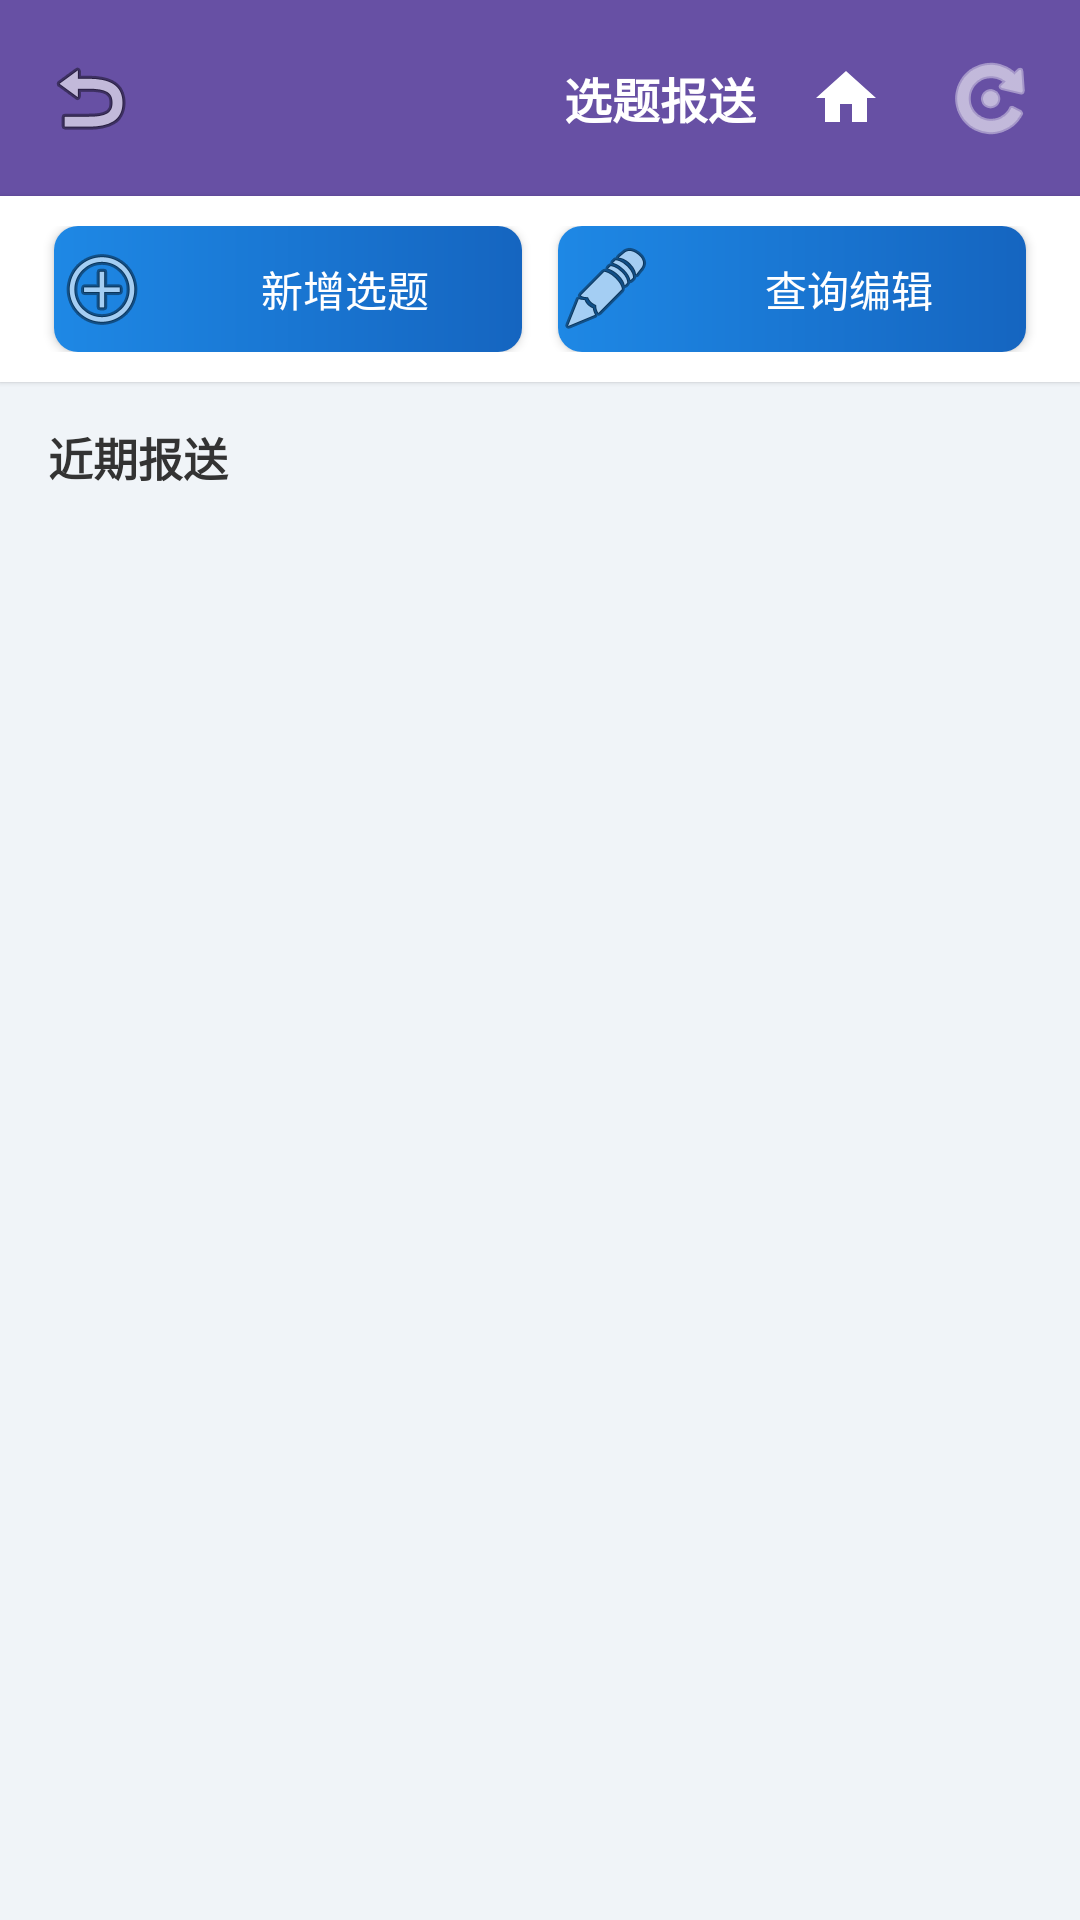

Layout XML and referenced resources for this Android screen:
<!-- AndroidManifest.xml: application theme Theme.TaxGroup -->
<!-- res/layout/activity_topic_submission.xml -->
<?xml version="1.0" encoding="utf-8"?>
<LinearLayout xmlns:android="http://schemas.android.com/apk/res/android"
    android:id="@+id/topic_root"
    android:layout_width="match_parent"
    android:layout_height="match_parent"
    android:orientation="vertical"
    android:background="#F0F4F8">

    
    <LinearLayout
        android:layout_width="match_parent"
        android:layout_height="wrap_content"
        android:orientation="horizontal"
        android:background="?attr/colorPrimary"
        android:padding="12dp"
        android:gravity="center_vertical">

        <ImageButton
            android:id="@+id/btn_back"
            android:layout_width="36dp"
            android:layout_height="36dp"
            android:background="?attr/selectableItemBackgroundBorderless"
            android:src="@android:drawable/ic_menu_revert"
            android:contentDescription="返回"
            android:layout_marginEnd="6dp" />

        <LinearLayout
            android:layout_width="0dp"
            android:layout_height="wrap_content"
            android:layout_weight="1"
            android:orientation="vertical">

            <TextView
                android:id="@+id/tv_user_name"
                android:layout_width="wrap_content"
                android:layout_height="wrap_content"
                android:textSize="16sp"
                android:textColor="#FFFFFF"
                android:textStyle="bold" />

            <TextView
                android:id="@+id/tv_depart"
                android:layout_width="wrap_content"
                android:layout_height="wrap_content"
                android:textSize="13sp"
                android:textColor="#BBDEFB"
                android:layout_marginTop="2dp" />
        </LinearLayout>

        <TextView
            android:layout_width="wrap_content"
            android:layout_height="wrap_content"
            android:text="选题报送"
            android:textSize="16sp"
            android:textColor="#FFFFFF"
            android:textStyle="bold" />

        <ImageButton
            android:id="@+id/btn_home"
            android:layout_width="36dp"
            android:layout_height="36dp"
            android:layout_marginStart="12dp"
            android:background="?attr/selectableItemBackgroundBorderless"
            android:src="@drawable/ic_home"
            android:contentDescription="主页面"
            android:tint="#FFFFFF" />

        <ImageButton
            android:id="@+id/btn_refresh"
            android:layout_width="36dp"
            android:layout_height="36dp"
            android:layout_marginStart="12dp"
            android:background="?attr/selectableItemBackgroundBorderless"
            android:src="@android:drawable/ic_menu_rotate"
            android:contentDescription="刷新"
            android:tint="#FFFFFF" />
    </LinearLayout>

    
    <LinearLayout
        android:layout_width="match_parent"
        android:layout_height="wrap_content"
        android:orientation="horizontal"
        android:gravity="center"
        android:paddingHorizontal="12dp"
        android:paddingVertical="10dp"
        android:background="#FFFFFF"
        android:elevation="1dp">

        <Button
            android:id="@+id/btn_add"
            android:layout_width="0dp"
            android:layout_height="42dp"
            android:layout_weight="1"
            android:layout_marginHorizontal="6dp"
            android:text="新增选题"
            android:textSize="14sp"
            android:textColor="#FFFFFF"
            android:background="@drawable/bg_topic_btn_blue"
            android:drawableStart="@android:drawable/ic_menu_add"
            android:drawablePadding="6dp" />

        <Button
            android:id="@+id/btn_search"
            android:layout_width="0dp"
            android:layout_height="42dp"
            android:layout_weight="1"
            android:layout_marginHorizontal="6dp"
            android:text="查询编辑"
            android:textSize="14sp"
            android:textColor="#FFFFFF"
            android:background="@drawable/bg_topic_btn_blue"
            android:drawableStart="@android:drawable/ic_menu_edit"
            android:drawablePadding="6dp" />
    </LinearLayout>

    
    <TextView
        android:layout_width="match_parent"
        android:layout_height="wrap_content"
        android:text="近期报送"
        android:textSize="15sp"
        android:textStyle="bold"
        android:textColor="#333333"
        android:paddingHorizontal="16dp"
        android:paddingTop="14dp"
        android:paddingBottom="6dp" />

    
    <androidx.recyclerview.widget.RecyclerView
        android:id="@+id/rv_topics"
        android:layout_width="match_parent"
        android:layout_height="0dp"
        android:layout_weight="1"
        android:paddingHorizontal="12dp"
        android:clipToPadding="false" />

    
    <TextView
        android:id="@+id/tv_empty"
        android:layout_width="match_parent"
        android:layout_height="0dp"
        android:layout_weight="1"
        android:gravity="center"
        android:text="无选题报送"
        android:textSize="15sp"
        android:textColor="#999999"
        android:visibility="gone" />

</LinearLayout>
<!-- resources referenced by this layout -->
<resources>
  <!-- drawable bg_topic_btn_blue (drawable) -->
  <?xml version="1.0" encoding="utf-8"?>
  <shape xmlns:android="http://schemas.android.com/apk/res/android"
      android:shape="rectangle">
      <gradient android:startColor="#1E88E5" android:endColor="#1565C0" android:angle="0" />
      <corners android:radius="8dp" />
  </shape>
  <!-- drawable ic_home (drawable) -->
  <?xml version="1.0" encoding="utf-8"?>
  <vector xmlns:android="http://schemas.android.com/apk/res/android"
      android:width="24dp"
      android:height="24dp"
      android:viewportWidth="24"
      android:viewportHeight="24"
      android:tint="#FFFFFF">
      <path
          android:fillColor="@android:color/white"
          android:pathData="M10,20v-6h4v6h5v-8h3L12,3 2,12h3v8z" />
  </vector>
  <style name="Theme.TaxGroup" parent="Base.Theme.TaxGroup" />
  <style name="Base.Theme.TaxGroup" parent="Theme.Material3.DayNight.NoActionBar">
          
          
      </style>
</resources>
